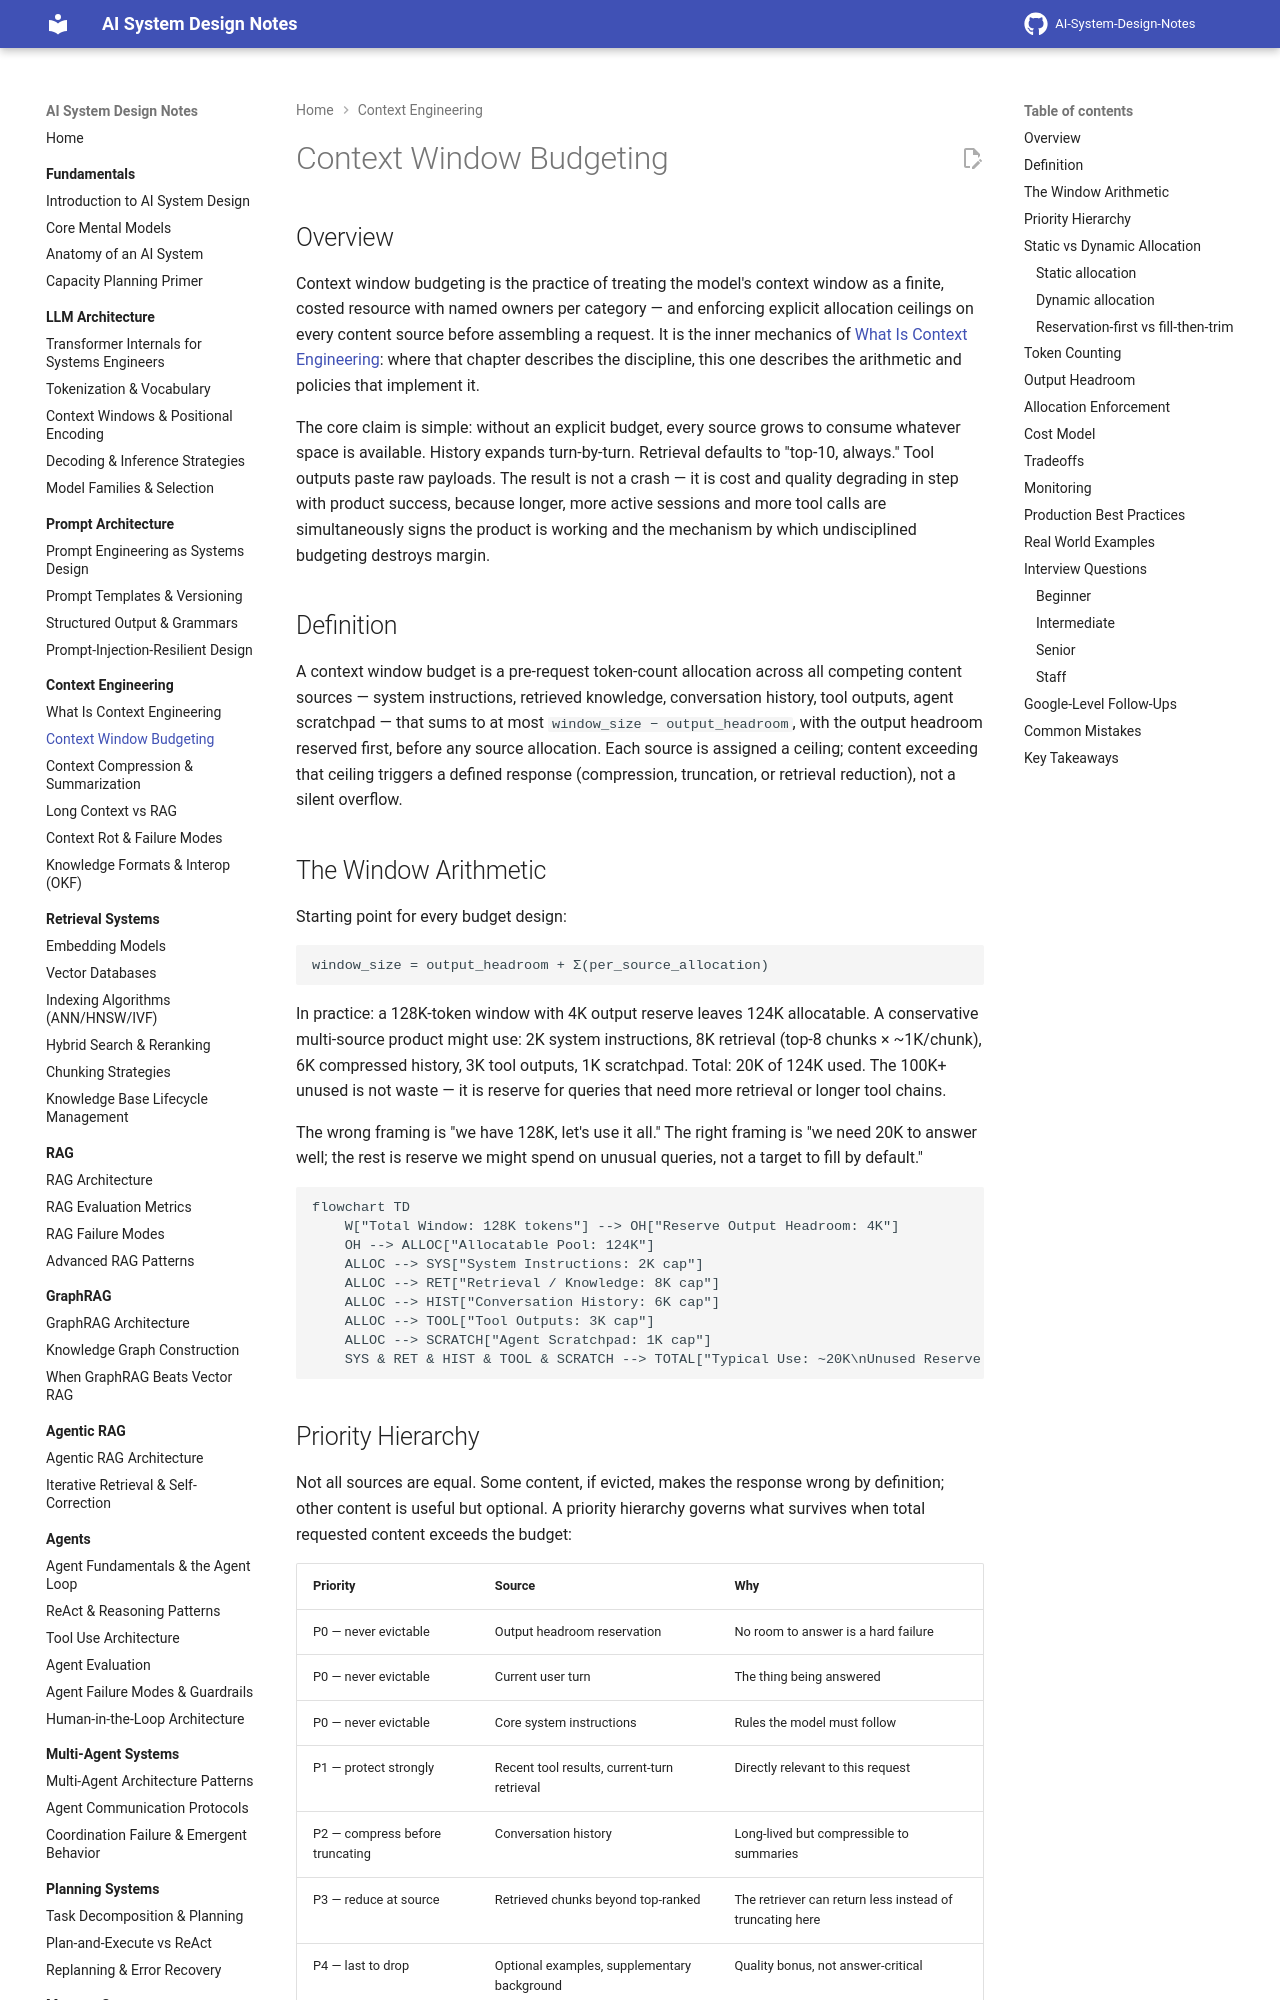

repository: GyanendraChaubey/AI-System-Design-Notes · page: 04-context-engineering/02-context-window-budgeting/index.html · generator: mkdocs

# Context Window Budgeting

## Overview

Context window budgeting is the practice of treating the model's context window as a finite, costed resource with named owners per category — and enforcing explicit allocation ceilings on every content source before assembling a request. It is the inner mechanics of [What Is Context Engineering](01-what-is-context-engineering.md): where that chapter describes the discipline, this one describes the arithmetic and policies that implement it.

The core claim is simple: without an explicit budget, every source grows to consume whatever space is available. History expands turn-by-turn. Retrieval defaults to "top-10, always." Tool outputs paste raw payloads. The result is not a crash — it is cost and quality degrading in step with product success, because longer, more active sessions and more tool calls are simultaneously signs the product is working and the mechanism by which undisciplined budgeting destroys margin.

## Definition

A context window budget is a pre-request token-count allocation across all competing content sources — system instructions, retrieved knowledge, conversation history, tool outputs, agent scratchpad — that sums to at most `window_size − output_headroom`, with the output headroom reserved first, before any source allocation. Each source is assigned a ceiling; content exceeding that ceiling triggers a defined response (compression, truncation, or retrieval reduction), not a silent overflow.

## The Window Arithmetic

Starting point for every budget design:

```
window_size = output_headroom + Σ(per_source_allocation)
```

In practice: a 128K-token window with 4K output reserve leaves 124K allocatable. A conservative multi-source product might use: 2K system instructions, 8K retrieval (top-8 chunks × ~1K/chunk), 6K compressed history, 3K tool outputs, 1K scratchpad. Total: 20K of 124K used. The 100K+ unused is not waste — it is reserve for queries that need more retrieval or longer tool chains.

The wrong framing is "we have 128K, let's use it all." The right framing is "we need 20K to answer well; the rest is reserve we might spend on unusual queries, not a target to fill by default."

```mermaid
flowchart TD
    W["Total Window: 128K tokens"] --> OH["Reserve Output Headroom: 4K"]
    OH --> ALLOC["Allocatable Pool: 124K"]
    ALLOC --> SYS["System Instructions: 2K cap"]
    ALLOC --> RET["Retrieval / Knowledge: 8K cap"]
    ALLOC --> HIST["Conversation History: 6K cap"]
    ALLOC --> TOOL["Tool Outputs: 3K cap"]
    ALLOC --> SCRATCH["Agent Scratchpad: 1K cap"]
    SYS & RET & HIST & TOOL & SCRATCH --> TOTAL["Typical Use: ~20K\nUnused Reserve: ~104K"]
```
